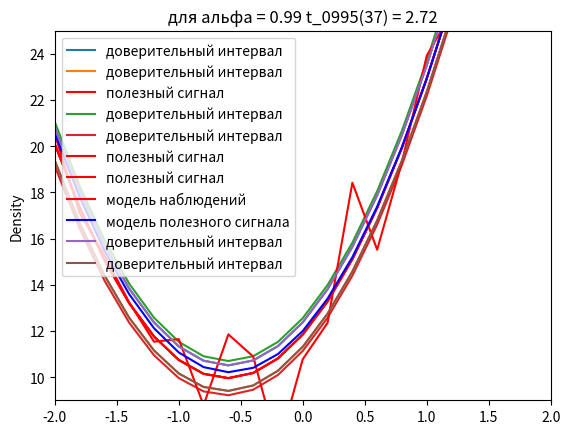

Recreate this plot in Python.
import numpy as np
import seaborn as sns
import matplotlib.pyplot as plt
import scipy as sp
from numpy import linalg as LA
from math import sqrt
from scipy.stats import t

N = 12
n = 40  # количество элементов
sigma = sqrt(2.4)
sigma2 = 2.4
tetta_0 = (-1) ** N * N
tetta_1 = 6
tetta_2 = 5
tetta_3 = -0.07
tetta = [tetta_0, tetta_1, tetta_2, tetta_3]
m = 3
mu = 0
E = np.random.normal(mu, sigma, n)
k = np.arange(1, 41, 1, dtype=float)
X = -4 + k * 8 / n

Y = tetta_0 + tetta_1 * X + tetta_2 * (X ** 2) + tetta_3 * (X ** 3) + E  # Рассматривается модель наблюдений
Y_E = tetta_0 + tetta_1 * X + tetta_2 * (X ** 2) + tetta_3 * (X ** 3) + E

def Y_mod(tetta=[]):
    Y_t = tetta[0] + tetta[1] * X + tetta[2] * (X ** 2) + tetta[3] * (X ** 3)  # Модель полезного сигнала имеет вид:
    return Y_t


Y_t = Y_mod(tetta)

X_1 = np.column_stack((np.ones(40, dtype=float), X))
tetta_hat_1 = np.linalg.inv(X_1.T @ X_1) @ X_1.T @ Y
E_hat_1 = Y - X_1 @ tetta_hat_1
alpha_1 = np.linalg.inv(X_1.T @ X_1)[1][1]
T_Y1 = (tetta_hat_1[1]) / ((np.sqrt(alpha_1) * LA.norm(E_hat_1))) * np.sqrt(38)
print(abs(T_Y1))

X_2 = np.column_stack((np.ones(40, dtype=float), X, X ** 2))
tetta_hat_2 = np.linalg.inv(X_2.T @ X_2) @ X_2.T @ Y
E_hat_2 = Y - X_2 @ tetta_hat_2
alpha_2 = np.linalg.inv(X_2.T @ X_2)[2][2]
T_Y2 = tetta_hat_2[2] / ((np.sqrt(alpha_2) * LA.norm(E_hat_2))) * np.sqrt(37)
print(abs(T_Y2))

X_3 = np.column_stack((np.ones(40, dtype=float), X, X ** 2, X ** 3))
tetta_hat_3 = np.linalg.inv(X_3.T @ X_3) @ X_3.T @ Y
E_hat_3 = Y - X_3 @ tetta_hat_3
alpha_3 = np.linalg.inv(X_3.T @ X_3)[3][3]
T_Y3 = (tetta_hat_3[3]) / ((np.sqrt(alpha_3) * LA.norm(E_hat_3))) * np.sqrt(36)
print(abs(T_Y3))

X_4 = np.column_stack((np.ones(40, dtype=float), X, X ** 2, X ** 3, X ** 4))
tetta_hat_4 = np.linalg.inv(X_4.T @ X_4) @ X_4.T @ Y
E_hat_4 = Y - X_4 @ tetta_hat_4
alpha_4 = np.linalg.inv(X_4.T @ X_4)[4][4]
T_Y4 = (tetta_hat_4[4]) / ((np.sqrt(alpha_4) * LA.norm(E_hat_4))) * np.sqrt(35)
print(abs(T_Y4))

X_5 = np.column_stack((np.ones(40, dtype=float), X, X ** 2, X ** 3, X ** 4, X ** 5))
tetta_hat_5 = np.linalg.inv(X_5.T @ X_5) @ X_5.T @ Y
E_hat_5 = Y - X_5 @ tetta_hat_5
alpha_5 = np.linalg.inv(X_5.T @ X_5)[5][5]
T_Y5 = (tetta_hat_5[4]) / ((np.sqrt(alpha_5) * LA.norm(E_hat_5))) * np.sqrt(35)
print(abs(T_Y5))

Norm_E_hat_3 = LA.norm(E_hat_3)
alpha = np.diagonal(np.linalg.inv(X_3.T @ X_3))

print('Для альфа = 0.95 t_0975(37) = 2.03', '\n')

interv = (np.sqrt(alpha / 36) * Norm_E_hat_3)
t_left_95, t_right_95 = t.interval(0.95, n - m)
left_95 = interv * t_left_95 + tetta_hat_3
right_95 = interv * t_right_95 + tetta_hat_3
print(np.round(left_95, 5), np.round(right_95, 5))

print('Для альфа = 0.99 t_0995(37) = 2.72', '\n')

t_left_99, t_right_99 = t.interval(0.99, n - m)
left_99 = interv * t_left_99 + tetta_hat_3
right_99 = interv * t_right_99 + tetta_hat_3
print(np.round(left_99, 5), np.round(right_99, 5))

alpha_t = np.array([])
for k in range(n):
    alpha_t = np.append(alpha_t, X_1[k] @ np.linalg.inv(X_1.T @ X_1) @ X_1[k].T)
phi_h = np.array([])
int_l = np.array([])
int_r = np.array([])

Y_H = tetta_hat_3[0] + tetta_hat_3[1] * X + tetta_hat_3[2] * (X ** 2) + tetta_hat_3[3] * (X ** 3)

phi_h = tetta_hat_3[0] + tetta_hat_3[1] * X + tetta_hat_3[2] * (X ** 2) + tetta_hat_3[3] * (X ** 3)

int_l = phi_h - 2.03 * (Norm_E_hat_3 * (np.sqrt(alpha_t))) / (37 ** (1 / 2))
int_r = phi_h + 2.03 * (Norm_E_hat_3 * (np.sqrt(alpha_t))) / (37 ** (1 / 2))

plt.plot(X, int_r, label='доверительный интервал')
plt.plot(X, int_l, label='доверительный интервал')
plt.plot(X, Y_H, 'r', label='полезный сигнал')
plt.title("для альфа = 0.95 t_0975(37) = 2.03")
plt.ylim([9,25])
plt.xlim([-2,2])
plt.legend()
plt.show()

int_l_1 = phi_h - 2.72 * (Norm_E_hat_3 * (np.sqrt(alpha_t))) / (37 ** (1 / 2))
int_r_1 = phi_h + 2.72 * (Norm_E_hat_3 * (np.sqrt(alpha_t))) / (37 ** (1 / 2))

plt.plot(X, int_r_1, label='доверительный интервал')
plt.plot(X, int_l_1, label='доверительный интервал')
plt.plot(X, Y_H, 'r', label='полезный сигнал')
plt.title("для альфа = 0.99 t_0995(37) = 2.72")
plt.ylim([9,25])
plt.xlim([-2,2])
plt.legend()
plt.show()

plt.plot(X, Y_H, 'r', label='полезный сигнал')
plt.plot(X, Y_E, 'r', label='модель наблюдений')
plt.plot(X, Y_t, 'b', label='модель полезного сигнала')
plt.plot(X, int_r, label='доверительный интервал')
plt.plot(X, int_l, label='доверительный интервал')
plt.ylim([9,25])
plt.xlim([-2,2])
plt.legend()
plt.show()

#fig, axes = plt.subplots(1, 2)
#sns.histplot(E_hat_3, bins=6, common_norm=True, ax=axes[0])
#sns.kdeplot(E_hat_3, fill=True, ax=axes[1])

sns.distplot(E_hat_3, hist=True, kde=True,
    bins=6, color = 'darkblue',
    hist_kws={'edgecolor':'black'},
    kde_kws={'linewidth': 4})
plt.show()

sigma_hat_3_sq = 1 / n * Norm_E_hat_3 ** 2
print(sigma_hat_3_sq)

l = 6
step = (E_hat_3.max() - E_hat_3.min()) / (l)
prev = E_hat_3.min()
edge = prev + step
n_vec = []
t = [prev]
for i in range(l - 1):
    print(((prev <= E_hat_3) & (E_hat_3 <= edge)).sum())
    n_vec.append(((prev <= E_hat_3) & (E_hat_3 <= edge)).sum())
    t.append(edge)
    prev = edge
    edge += step

t = np.array(t)
n_vec = np.array(n_vec)
p_hat = n_vec / n
p = []
for i in range(l - 1):
    p.append(sp.stats.norm.cdf(t[i + 1] / sigma_hat_3_sq) - sp.stats.norm.cdf(t[i] / sigma_hat_3_sq))
p = np.array(p)
T_Z = (((p - p_hat) ** 2) / p).sum() * n
print(T_Z)
